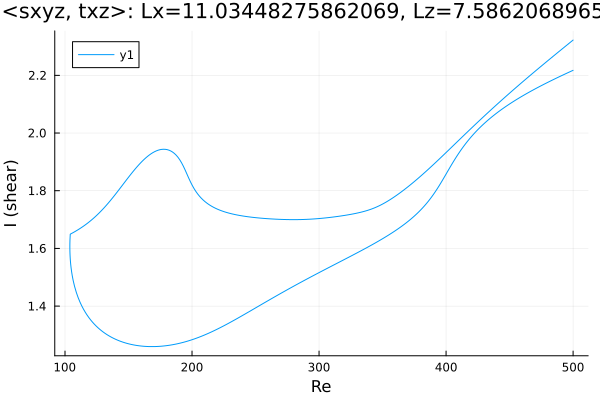

Source data for this figure (header and first rows):
Re, shear
500.0, 2.217
498.9, 2.215
497.5, 2.212
496, 2.209
494.6, 2.207
493.2, 2.204
491.8, 2.201
490.4, 2.198
489, 2.195
487.6, 2.192
486.1, 2.189
484.7, 2.186
483.3, 2.183
481.9, 2.18
480.5, 2.177
479.1, 2.173
477.7, 2.17
476.2, 2.167
474.8, 2.164
473.4, 2.161
473, 2.16
471.6, 2.157
470.2, 2.153
468.8, 2.15
467.4, 2.146
466, 2.143
464.5, 2.14
463.1, 2.136
461.7, 2.132
460.3, 2.129
458.9, 2.125
457.5, 2.121
456.1, 2.118
454.6, 2.114
453.2, 2.11
451.8, 2.106
450.4, 2.102
449, 2.098
447.6, 2.094
446.2, 2.089
444.7, 2.085
443.3, 2.081
441.9, 2.076
440.5, 2.071
439.1, 2.067
437.7, 2.062
436.3, 2.057
434.8, 2.052
433.4, 2.046
432, 2.041
430.6, 2.035
429.2, 2.03
428.1, 2.025
426.7, 2.019
425.3, 2.013
423.9, 2.007
422.5, 2
421, 1.993
419.6, 1.986
418.2, 1.979
... 569 more rows
